Labelled photos from "real", an image-classification folder in orianapresacan/EmbryoStageGen. The possible labels are: 2-cell embryo, 4-cell embryo, 8-cell embryo, blastocyst, morula.

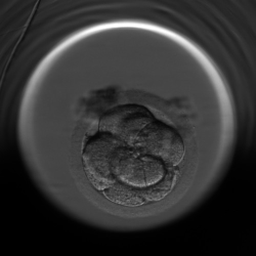
Label: 8-cell embryo

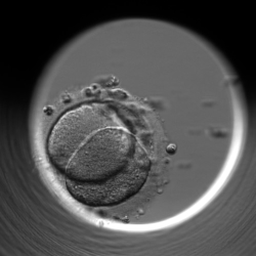
Label: 2-cell embryo

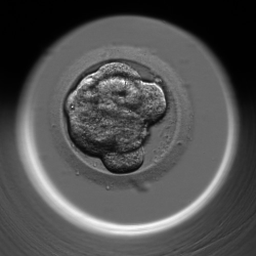
Label: morula

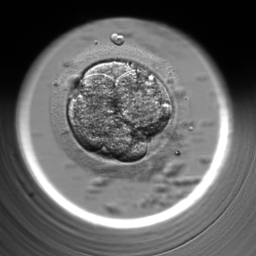
Label: 8-cell embryo

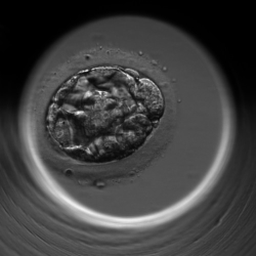
Label: blastocyst

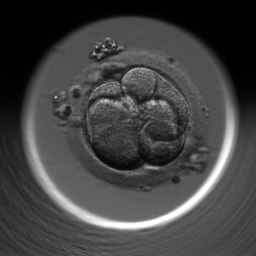
Label: 4-cell embryo
